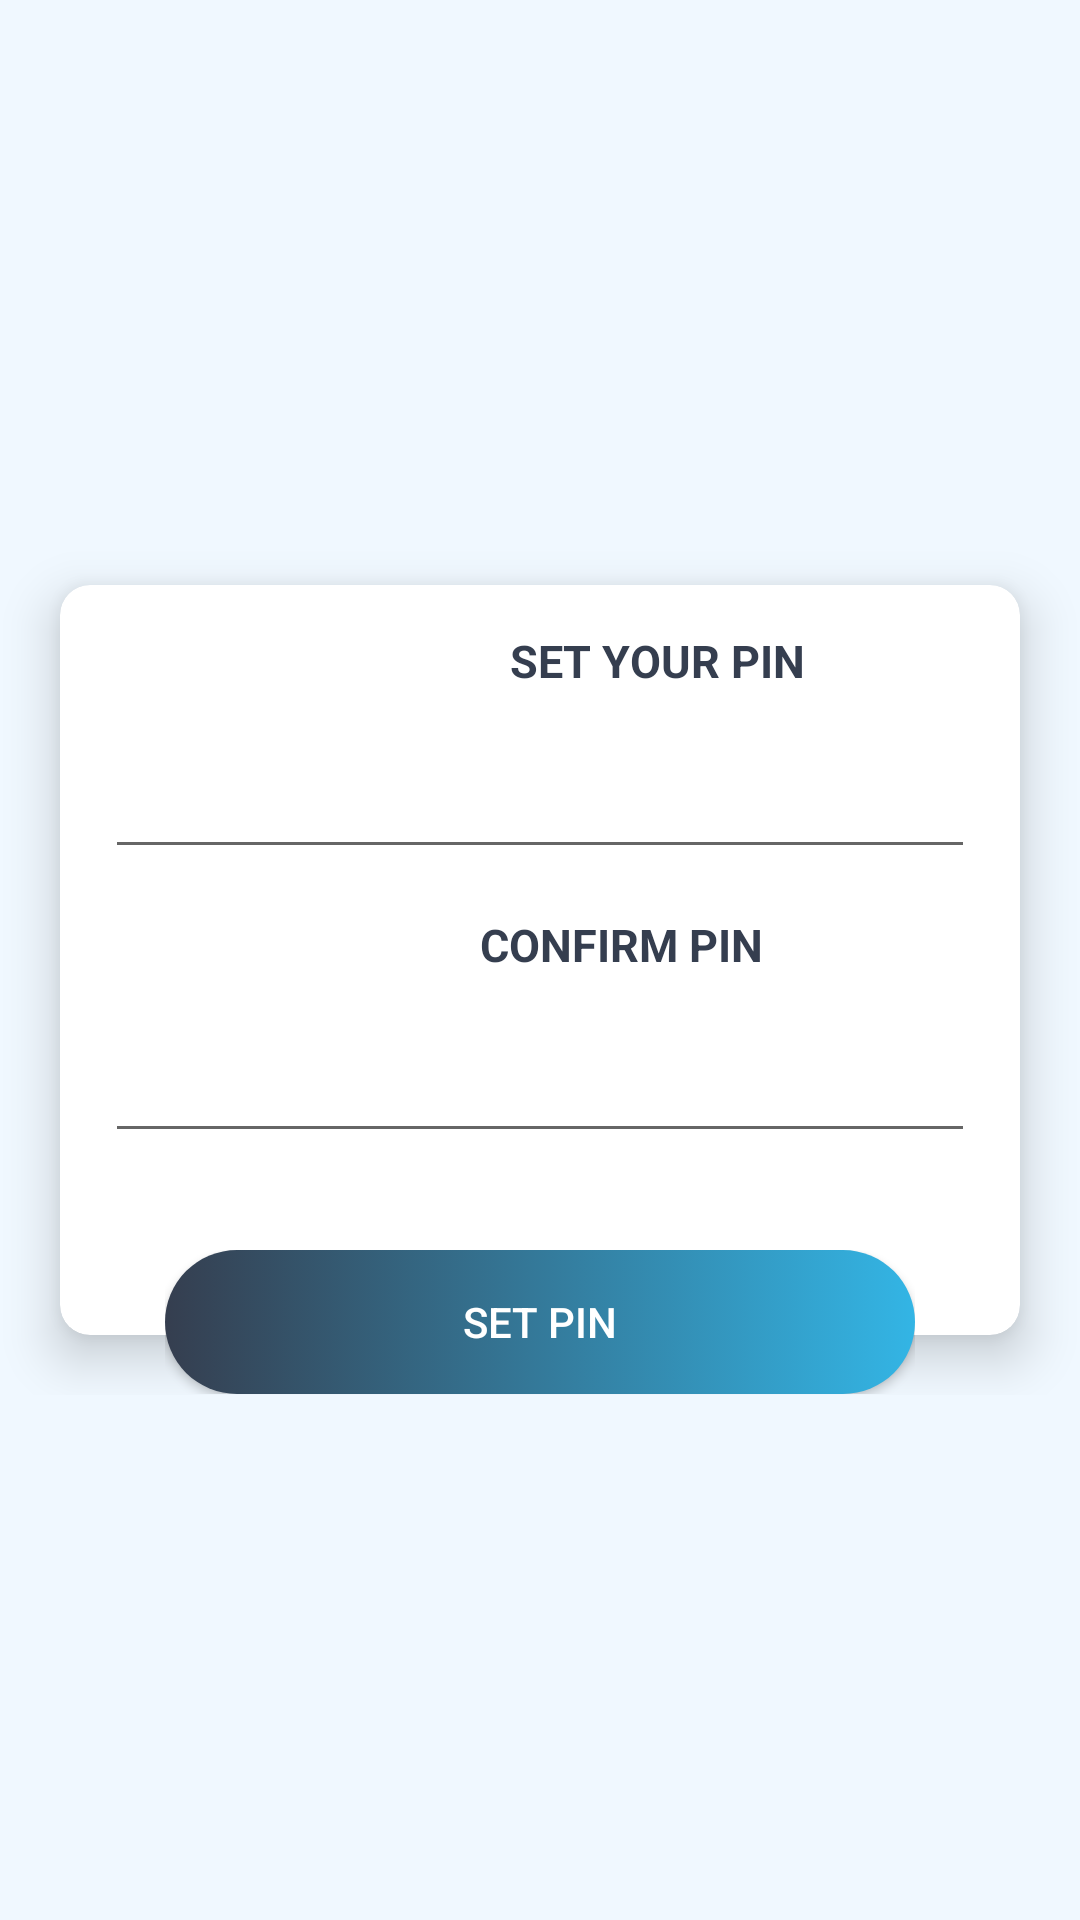

Write the Android layout XML for this screen, with the resource values it uses.
<!-- AndroidManifest.xml: application theme AppTheme -->
<!-- res/layout/activity_set_pin.xml -->
<?xml version="1.0" encoding="utf-8"?>
<RelativeLayout xmlns:android="http://schemas.android.com/apk/res/android"
    xmlns:app="http://schemas.android.com/apk/res-auto"
    xmlns:tools="http://schemas.android.com/tools"
    android:id="@+id/activity_set_pin"
    android:layout_width="match_parent"
    android:layout_height="match_parent"
    android:focusableInTouchMode="true"
    android:background="@color/AliceBlue"
    tools:context=".SetPin">

    <ScrollView
        android:id="@+id/sv"
        android:layout_width="match_parent"
        android:layout_height="match_parent">

        <RelativeLayout
            android:layout_width="match_parent"
            android:layout_height="match_parent"
            android:layout_gravity="center">

            <androidx.cardview.widget.CardView
                android:id="@+id/cv"
                android:layout_width="match_parent"
                android:layout_height="250dp"
                android:layout_margin="20dp"
                app:cardCornerRadius="10dp"
                app:cardElevation="10dp">

                <RelativeLayout
                    android:layout_width="wrap_content"
                    android:layout_height="wrap_content"
                    android:paddingBottom="35dp">



                    <TextView
                        android:id="@+id/tvPassword"
                        android:layout_width="wrap_content"
                        android:layout_height="wrap_content"
                        android:layout_marginStart="150dp"
                        android:layout_marginTop="15dp"
                        android:elevation="10dp"
                        android:layout_marginEnd="15dp"
                        android:layout_marginBottom="15dp"
                        android:text="SET YOUR PIN"
                        android:textColor="@color/colorPrimaryDark"
                        android:textSize="15sp"
                        android:textStyle="bold" />

                    <EditText
                        android:id="@+id/etSetPin"
                        android:layout_width="match_parent"
                        android:layout_height="wrap_content"
                        android:layout_below="@+id/tvPassword"
                        android:layout_marginLeft="15dp"
                        android:layout_marginRight="15dp"
                        android:drawableEnd="@drawable/ic_lock"
                        android:drawablePadding="30dp"
                        android:inputType="numberPassword"
                        android:padding="10dp" />

                    <TextView
                        android:id="@+id/tvconfirmpass"
                        android:layout_width="wrap_content"
                        android:layout_height="wrap_content"
                        android:layout_below="@+id/etSetPin"
                        android:layout_marginStart="140dp"
                        android:layout_marginTop="15dp"
                        android:elevation="10dp"
                        android:layout_marginEnd="15dp"
                        android:layout_marginBottom="15dp"
                        android:text="CONFIRM PIN"
                        android:textColor="@color/colorPrimaryDark"
                        android:textSize="15sp"
                        android:textStyle="bold" />

                    <EditText
                        android:id="@+id/etConfirmPin"
                        android:layout_width="match_parent"
                        android:layout_height="wrap_content"
                        android:layout_below="@+id/tvconfirmpass"
                        android:layout_marginLeft="15dp"
                        android:layout_marginRight="15dp"
                        android:drawableEnd="@drawable/ic_lock"
                        android:drawablePadding="30dp"
                        android:inputType="numberPassword"
                        android:padding="10dp" />

                </RelativeLayout>

            </androidx.cardview.widget.CardView>

            <RelativeLayout
                android:id="@+id/rl"
                android:layout_width="wrap_content"
                android:layout_height="wrap_content"
                android:transitionName="circleTes"
                android:layout_alignTop="@+id/cv"
                android:layout_alignRight="@+id/cv"
                android:layout_marginTop="-20dp"
                android:layout_marginRight="-20dp"
                android:elevation="10dp">


            </RelativeLayout>

            <RelativeLayout
                android:layout_width="wrap_content"
                android:layout_height="wrap_content"
                android:layout_alignLeft="@+id/cv"
                android:layout_alignRight="@+id/cv"
                android:layout_alignBottom="@+id/cv"
                android:layout_centerHorizontal="true"
                android:layout_marginLeft="35dp"
                android:layout_marginRight="35dp"
                android:layout_marginBottom="-20dp"
                android:elevation="10dp">

                <Button
                    android:id="@+id/btnSetPin"
                    android:layout_width="match_parent"
                    android:layout_height="wrap_content"
                    android:background="@drawable/bt_uisquare"
                    android:text="SET PIN"
                    android:textAllCaps="false"
                    android:textColor="@color/titletextcolor" />
            </RelativeLayout>
        </RelativeLayout>
    </ScrollView>





</RelativeLayout>
<!-- resources referenced by this layout -->
<resources>
  <color name="AliceBlue">#F0F8FF</color>
  <color name="colorPrimaryDark">#353E4F</color>
  <color name="titletextcolor">#FFFFFF</color>
  <!-- drawable bt_uisquare (drawable) -->
  <?xml version="1.0" encoding="utf-8"?>
  <selector xmlns:android="http://schemas.android.com/apk/res/android">
  
      <item android:state_pressed="true">
          <shape android:shape="rectangle">
              <solid android:color="@android:color/holo_blue_light"/>
              <corners android:radius="100dp"/>
          </shape>
      </item>
  
      <item>
          <shape android:shape="rectangle">
              <gradient android:startColor="@color/colorPrimaryDark"
                  android:endColor="@android:color/holo_blue_light"/>
              <corners android:radius="100dp"/>
          </shape>
      </item>
  </selector>
  <style name="AppTheme" parent="Theme.MaterialComponents.Light.NoActionBar.Bridge">
          
          <item name="colorPrimary">@color/colorPrimary</item>
          <item name="colorPrimaryDark">@color/colorPrimaryDark</item>
          <item name="colorAccent">@color/colorAccent</item>
      </style>
  <color name="colorPrimary">#353E4F</color>
  <color name="colorAccent">#ff4081</color>
</resources>
